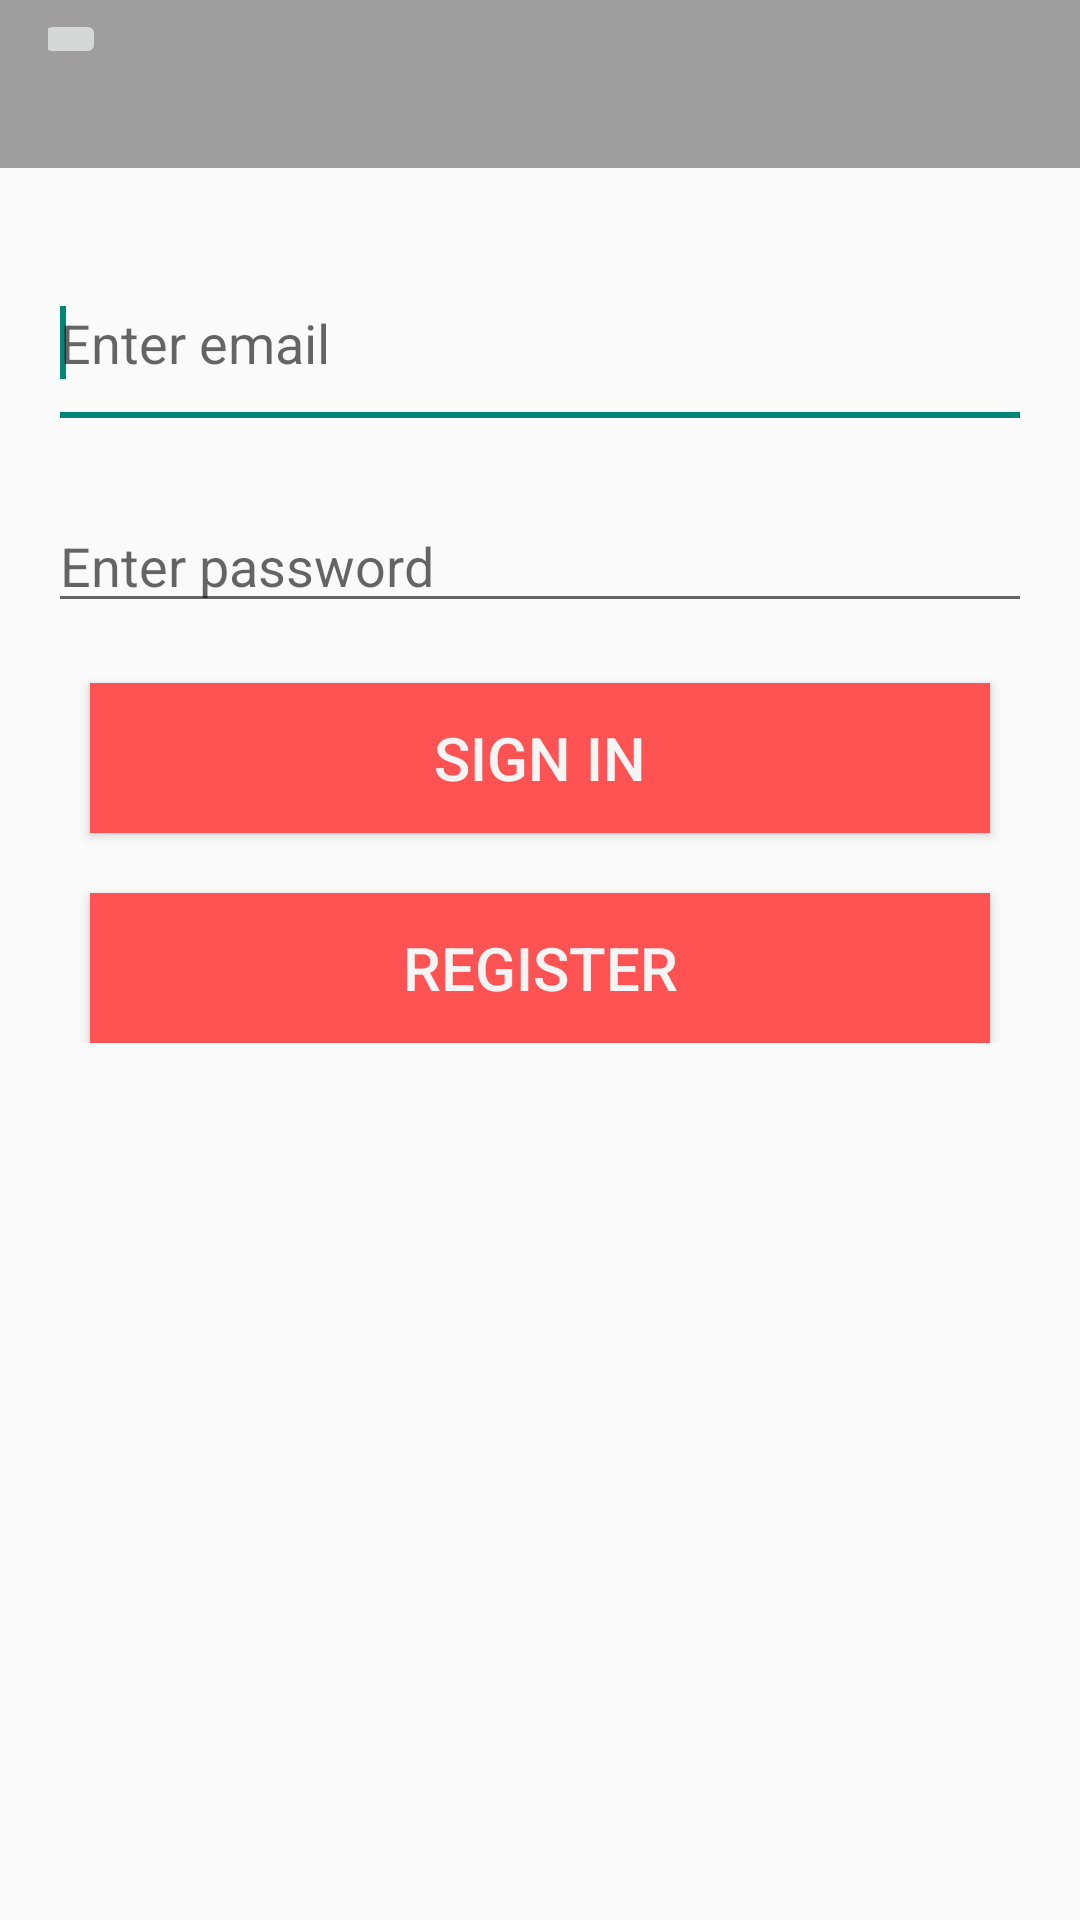

This screen was rendered from an Android layout file. Write that file and the resources it references.
<!-- AndroidManifest.xml: application theme AppTheme -->
<!-- res/layout/activity_login.xml -->
<RelativeLayout xmlns:android="http://schemas.android.com/apk/res/android"
    xmlns:tools="http://schemas.android.com/tools"
    android:layout_width="match_parent"
    android:layout_height="match_parent"
    tools:context="com.android.interpreter.interpreter.LoginActivity">

    <include
        android:id="@+id/toolbar"
        layout="@layout/toolbar" />

    <RelativeLayout
        android:layout_width="fill_parent"
        android:layout_height="wrap_content"
        android:layout_below="@id/toolbar"
        android:padding="16dp">

        <LinearLayout
            android:layout_width="fill_parent"
            android:layout_height="wrap_content"
            android:layout_centerVertical="true"
            android:gravity="center_horizontal"
            android:orientation="vertical">

            <EditText
                android:id="@+id/email_input"
                android:layout_width="match_parent"
                android:layout_height="wrap_content"
                android:layout_marginTop="20dp"
                android:hint="Enter email"
                android:inputType="textEmailAddress"
                android:paddingBottom="20dp">

                <requestFocus />
            </EditText>

            <EditText
                android:id="@+id/password_input"
                android:layout_width="match_parent"
                android:layout_height="wrap_content"
                android:layout_marginTop="20dp"
                android:hint="Enter password"
                android:inputType="textPassword" />

            <EditText
                android:id="@+id/password2_input"
                android:layout_width="match_parent"
                android:layout_height="wrap_content"
                android:layout_marginTop="20dp"
                android:hint="Re-enter password"
                android:inputType="textPassword"
                android:visibility="gone" />


            <Button
                android:id="@+id/register_btn"
                android:layout_width="wrap_content"
                android:layout_height="wrap_content"
                android:layout_marginTop="20dp"
                android:onClick="register"
                android:text="Register"
                android:visibility="gone" />

            <Button
                android:id="@+id/cancel_register_btn"
                android:layout_width="wrap_content"
                android:layout_height="wrap_content"
                android:layout_marginTop="20dp"
                android:onClick="cancelRegister"
                android:text="Cancel"
                android:visibility="gone" />

            <Button
                android:id="@+id/login_btn"
                android:layout_width="wrap_content"
                android:layout_height="wrap_content"
                android:layout_marginTop="20dp"
                android:onClick="login"
                android:text="Sign in" />

            <Button
                android:id="@+id/new_user_btn"
                android:layout_width="wrap_content"
                android:layout_height="wrap_content"
                android:layout_alignParentRight="true"
                android:layout_marginTop="20dp"
                android:onClick="newUser"
                android:text="Register" />

        </LinearLayout>
    </RelativeLayout>
</RelativeLayout>
<!-- res/layout/toolbar.xml (included above) -->
<?xml version="1.0" encoding="utf-8"?>
<merge xmlns:android="http://schemas.android.com/apk/res/android">

    <android.support.v7.widget.Toolbar
        android:id="@+id/toolbar"
        android:layout_width="match_parent"
        android:layout_height="wrap_content"
        android:layout_alignParentTop="true"
        android:background="#9E9E9E">

        <LinearLayout
            android:layout_width="fill_parent"
            android:layout_height="fill_parent"
            android:orientation="horizontal">

            <ImageButton
                android:id="@+id/logo"
                android:layout_width="wrap_content"
                android:layout_height="wrap_content"
                android:layout_marginLeft="-5dp"
                android:src="@drawable/back"
                android:layout_gravity="left"/>

            <ImageButton
                android:id="@+id/action_settings"
                android:visibility="invisible"
                android:layout_width="50dp"
                android:layout_height="50dp"
                android:icon="@drawable/settings"
                android:orderInCategory="100"
                android:title="@string/action_settings"
                android:layout_gravity="right"/>
        </LinearLayout>

    </android.support.v7.widget.Toolbar>

</merge>
<!-- resources referenced by this layout -->
<resources>
  <!-- drawable settings: png bitmap (drawable, 4902 bytes) -->
  <string name="action_settings">Settings</string>
  <style name="AppTheme" parent="Theme.AppCompat.Light.NoActionBar">
          
          <item name="android:editTextStyle">@style/App_EditTextStyle</item>
          <item name="android:buttonStyle">@style/App_ButtonStyle</item>
          <item name="android:spinnerItemStyle">@style/App_SpinnerItemStyle</item>
          <item name="android:spinnerDropDownItemStyle">@style/App_SpinnerDropDownItem</item>
          <item name="android:dropDownListViewStyle">@style/App_DropDownListViewStyle</item>
      </style>
  <style name="App_EditTextStyle" parent="Widget.AppCompat.EditText">
          <item name="android:textColor">#212121</item>
          <item name="android:paddingTop">16dp</item>
          <item name="android:paddingBottom">16dp</item>
          <item name="android:paddingLeft">8dp</item>
          <item name="android:paddingRight">8dp</item>
          <item name="android:textSize">17sp</item>
          <item name="android:textCursorDrawable">@null</item>
          <item name="android:background">#F5F5F5</item>
          <item name="android:textColorHint">#B6B6B6</item>
          <item name="android:height">50dp</item>
      </style>
  <style name="App_ButtonStyle" parent="Widget.AppCompat.Button">
          <item name="android:background">#FF5252</item>
          <item name="android:text">Continue</item>
          <item name="android:width">300dp</item>
          <item name="android:height">50dp</item>
          <item name="android:textColor">#F5F5F5</item>
          <item name="android:textSize">20sp</item>
          <item name="android:paddingTop">8dp</item>
          <item name="android:paddingBottom">8dp</item>
      </style>
  <style name="App_SpinnerItemStyle" parent="Base.Widget.AppCompat.TextView.SpinnerItem">
          <item name="android:textColor">#212121</item>
          <item name="android:background">#F5F5F5</item>
          <item name="android:paddingTop">16dp</item>
          <item name="android:paddingBottom">16dp</item>
          <item name="android:paddingLeft">8dp</item>
          <item name="android:paddingRight">8dp</item>
      </style>
  <style name="App_SpinnerDropDownItem" parent="Widget.AppCompat.Spinner.DropDown">
          <item name="android:textColor">#212121</item>
          <item name="android:background">#F5F5F5</item>
          <item name="android:paddingTop">16dp</item>
          <item name="android:paddingBottom">16dp</item>
          <item name="android:paddingLeft">8dp</item>
          <item name="android:paddingRight">8dp</item>
      </style>
  <style name="App_DropDownListViewStyle" parent="Widget.AppCompat.ListView.DropDown">
          <item name="android:dividerHeight">2dip</item>
          <item name="android:divider">#B6B6B6</item>
      </style>
</resources>
